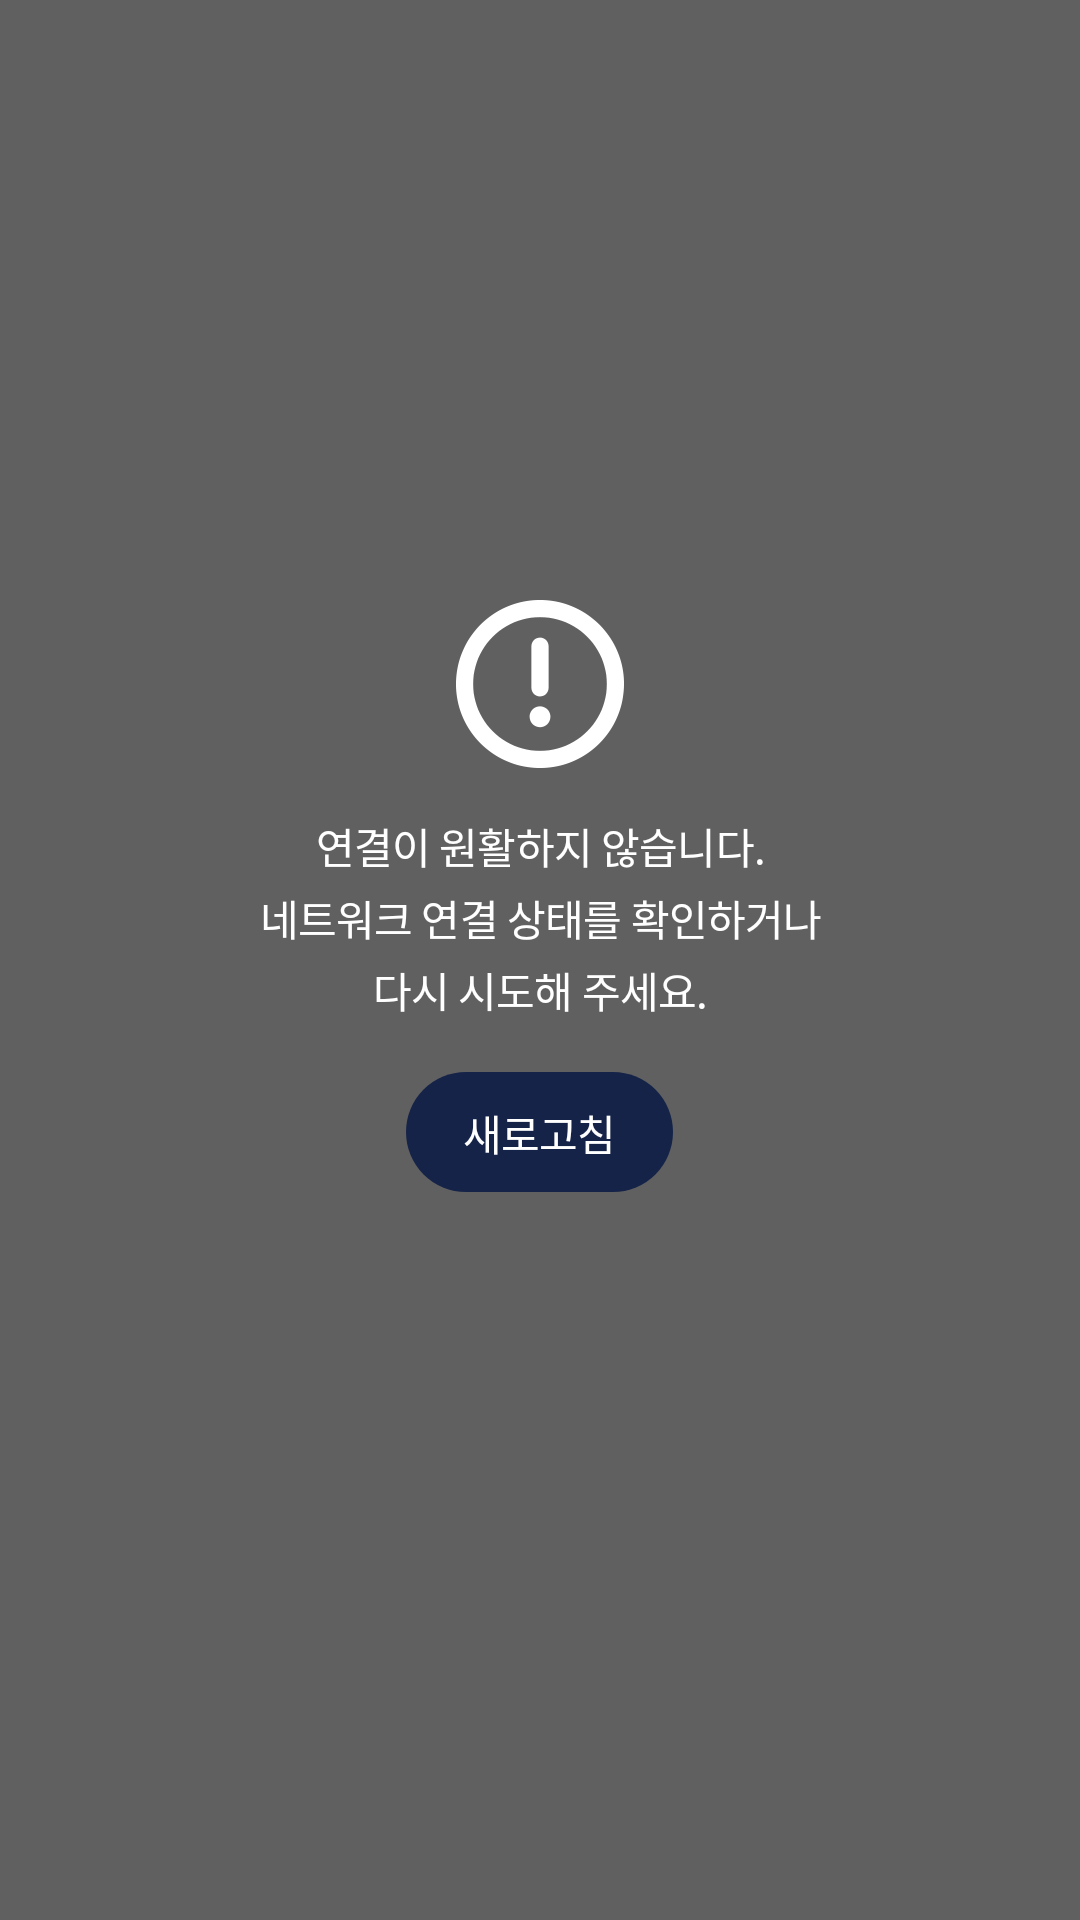

Produce the Android XML layout that renders to this screen, including the resource entries it uses.
<!-- AndroidManifest.xml: application theme Theme.MovieSearchApp -->
<!-- res/layout/fragment_network_dialog.xml -->
<?xml version="1.0" encoding="utf-8"?>
<layout xmlns:android="http://schemas.android.com/apk/res/android"
    xmlns:app="http://schemas.android.com/apk/res-auto"
    xmlns:tools="http://schemas.android.com/tools">

    <data>

        <import type="android.view.View" />

        <import type="com.example.moviesearchapp.view.fragment.network.NetworkStatus" />

        <variable
            name="viewModel"
            type="com.example.moviesearchapp.view.fragment.network.NetworkViewModel" />
    </data>

    <FrameLayout
        android:layout_width="match_parent"
        android:layout_height="match_parent"
        android:background="#55000000"
        tools:context=".view.fragment.network.NetworkDialogFragment">

        <FrameLayout
            android:layout_width="match_parent"
            android:layout_height="match_parent"
            android:background="@color/colorTranslucentDim">

            <LinearLayout
                android:layout_width="match_parent"
                android:layout_height="wrap_content"
                android:layout_gravity="center_horizontal"
                android:layout_marginTop="200dp"
                android:orientation="vertical"
                android:paddingStart="20dp"
                android:paddingEnd="20dp">

                <ImageView
                    android:layout_width="wrap_content"
                    android:layout_height="wrap_content"
                    android:layout_gravity="center_horizontal"
                    android:src="@drawable/search_none_w"
                    tools:ignore="ContentDescription" />

                <TextView
                    android:id="@+id/networkTv"
                    android:layout_width="match_parent"
                    android:layout_height="wrap_content"
                    android:layout_marginTop="15.8dp"
                    android:layout_marginBottom="17.2dp"
                    android:gravity="center"
                    android:letterSpacing="-0.02"
                    android:lineHeight="20sp"
                    android:lineSpacingExtra="6sp"
                    android:lineSpacingMultiplier="1.2"
                    android:text="@string/str_retry_disabled_network"
                    android:textAlignment="center"
                    android:textColor="@android:color/white"
                    android:textSize="14sp" />

                <LinearLayout
                    android:layout_width="wrap_content"
                    android:layout_height="wrap_content"
                    android:layout_gravity="center_horizontal"
                    android:orientation="horizontal">

                    <Button
                        android:id="@+id/retryBtn"
                        style="?android:attr/borderlessButtonStyle"
                        android:layout_width="89dp"
                        android:layout_height="40dp"
                        android:layout_marginStart="4dp"
                        android:layout_marginEnd="4dp"
                        android:background="@drawable/positive_bg2"
                        android:letterSpacing="-0.02"
                        android:lineSpacingExtra="-4sp"
                        android:text="@string/str_retry"
                        android:textColor="#ffffff"
                        android:textSize="14sp"
                        app:onSingleClick="@{() -> viewModel.onReTryClick()}"
                        tools:text="@string/str_retry" />
                </LinearLayout>
            </LinearLayout>
        </FrameLayout>
    </FrameLayout>
</layout>
<!-- resources referenced by this layout -->
<resources>
  <color name="colorTranslucentDim">#70000000</color>
  <!-- drawable positive_bg2 (drawable) -->
  <?xml version="1.0" encoding="utf-8"?>
  <shape xmlns:android="http://schemas.android.com/apk/res/android">
      <corners
          android:bottomLeftRadius="20dp"
          android:bottomRightRadius="20dp"
          android:topLeftRadius="20dp"
          android:topRightRadius="20dp" />
      <solid android:color="@color/purple_500" />
  </shape>
  <!-- drawable search_none_w: png bitmap (drawable-xxhdpi, 4868 bytes) -->
  <string name="str_retry">새로고침</string>
  <string name="str_retry_disabled_network">연결이 원활하지 않습니다.\n네트워크 연결 상태를 확인하거나\n다시 시도해 주세요.</string>
  <style name="Theme.MovieSearchApp" parent="Theme.MaterialComponents.DayNight.DarkActionBar">
          
          <item name="colorPrimary">@color/purple_500</item>
          <item name="colorPrimaryVariant">@color/purple_700</item>
          <item name="colorOnPrimary">@color/white</item>
          
          <item name="colorSecondary">@color/teal_200</item>
          <item name="colorSecondaryVariant">@color/teal_700</item>
          <item name="colorOnSecondary">@color/black</item>
          
          <item name="android:statusBarColor" tools:targetApi="l">?attr/colorPrimaryVariant</item>
          
          <item name="floatingActionButtonStyle">@style/FloatingActionButtonStyle</item>
      </style>
  <color name="purple_500">#152348</color>
  <color name="purple_700">#FF3700B3</color>
  <color name="white">#FFFFFFFF</color>
  <color name="teal_200">#FF03DAC5</color>
  <color name="teal_700">#FF018786</color>
  <color name="black">#FF000000</color>
  <style name="FloatingActionButtonStyle" parent="Widget.MaterialComponents.FloatingActionButton">
          <item name="backgroundTint">@android:color/transparent</item>
          <item name="android:src">@drawable/ico_top</item>
          <item name="tint">@null</item>
          <item name="fabSize">normal</item>
          <item name="fabCustomSize">64dp</item>
          <item name="maxImageSize">56dp</item>
          <item name="borderWidth">0dp</item>
          <item name="elevation">0dp</item>
      </style>
  <!-- drawable ico_top: png bitmap (drawable-xxhdpi, 3814 bytes) -->
</resources>
